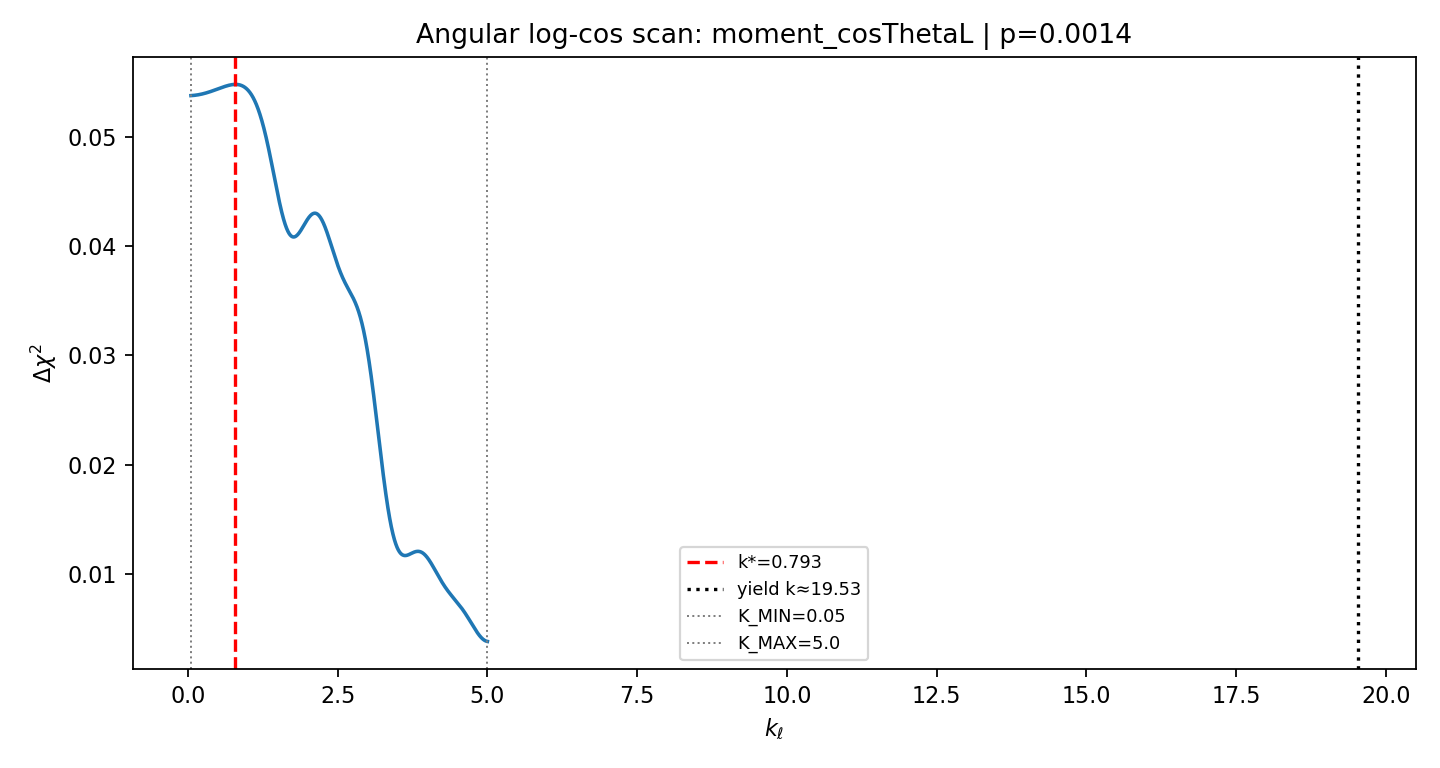

Source data for this figure (header and first rows):
k, delta_chi2, chi2_null, chi2_cos, C, a, b, A, phi
0.05, 0.05377, 0.0965, 0.04273, 8.988, -9.042, 0.09373, 9.043, -3.131
0.05248, 0.05377, 0.0965, 0.04273, 8.157, -8.211, 0.08929, 8.212, -3.131
0.05495, 0.05377, 0.0965, 0.04273, 7.436, -7.49, 0.08525, 7.49, -3.13
0.05743, 0.05377, 0.0965, 0.04273, 6.805, -6.86, 0.08156, 6.86, -3.13
0.0599, 0.05377, 0.0965, 0.04273, 6.252, -6.306, 0.07818, 6.307, -3.129
0.06238, 0.05377, 0.0965, 0.04273, 5.763, -5.817, 0.07506, 5.818, -3.129
0.06486, 0.05377, 0.0965, 0.04273, 5.329, -5.383, 0.07218, 5.384, -3.128
0.06733, 0.05377, 0.0965, 0.04273, 4.942, -4.996, 0.06951, 4.997, -3.128
0.06981, 0.05377, 0.0965, 0.04273, 4.595, -4.649, 0.06703, 4.65, -3.127
0.07229, 0.05377, 0.0965, 0.04273, 4.284, -4.338, 0.06472, 4.338, -3.127
0.07476, 0.05378, 0.0965, 0.04272, 4.002, -4.057, 0.06256, 4.057, -3.126
0.07724, 0.05378, 0.0965, 0.04272, 3.748, -3.802, 0.06054, 3.803, -3.126
0.07971, 0.05378, 0.0965, 0.04272, 3.517, -3.571, 0.05865, 3.571, -3.125
0.08219, 0.05378, 0.0965, 0.04272, 3.306, -3.36, 0.05687, 3.361, -3.125
0.08467, 0.05378, 0.0965, 0.04272, 3.114, -3.168, 0.05519, 3.168, -3.124
0.08714, 0.05378, 0.0965, 0.04272, 2.937, -2.992, 0.05361, 2.992, -3.124
0.08962, 0.05378, 0.0965, 0.04272, 2.776, -2.83, 0.05211, 2.83, -3.123
0.0921, 0.05378, 0.0965, 0.04272, 2.627, -2.681, 0.0507, 2.681, -3.123
0.09457, 0.05379, 0.0965, 0.04271, 2.489, -2.544, 0.04935, 2.544, -3.122
0.09705, 0.05379, 0.0965, 0.04271, 2.362, -2.416, 0.04808, 2.417, -3.122
0.09952, 0.05379, 0.0965, 0.04271, 2.244, -2.299, 0.04687, 2.299, -3.121
0.102, 0.05379, 0.0965, 0.04271, 2.135, -2.19, 0.04572, 2.19, -3.121
0.1045, 0.05379, 0.0965, 0.04271, 2.034, -2.088, 0.04462, 2.089, -3.12
0.107, 0.05379, 0.0965, 0.04271, 1.939, -1.994, 0.04357, 1.994, -3.12
0.1094, 0.05379, 0.0965, 0.04271, 1.851, -1.905, 0.04257, 1.906, -3.119
0.1119, 0.0538, 0.0965, 0.0427, 1.769, -1.823, 0.04162, 1.823, -3.119
0.1144, 0.0538, 0.0965, 0.0427, 1.691, -1.746, 0.0407, 1.746, -3.118
0.1169, 0.0538, 0.0965, 0.0427, 1.619, -1.674, 0.03982, 1.674, -3.118
0.1193, 0.0538, 0.0965, 0.0427, 1.551, -1.606, 0.03898, 1.606, -3.117
0.1218, 0.0538, 0.0965, 0.0427, 1.488, -1.542, 0.03817, 1.542, -3.117
0.1243, 0.0538, 0.0965, 0.0427, 1.428, -1.482, 0.0374, 1.483, -3.116
0.1268, 0.05381, 0.0965, 0.04269, 1.371, -1.426, 0.03665, 1.426, -3.116
0.1292, 0.05381, 0.0965, 0.04269, 1.318, -1.372, 0.03594, 1.373, -3.115
0.1317, 0.05381, 0.0965, 0.04269, 1.268, -1.322, 0.03525, 1.323, -3.115
0.1342, 0.05381, 0.0965, 0.04269, 1.22, -1.275, 0.03458, 1.275, -3.114
0.1367, 0.05381, 0.0965, 0.04269, 1.175, -1.23, 0.03394, 1.23, -3.114
0.1391, 0.05381, 0.0965, 0.04269, 1.133, -1.187, 0.03332, 1.187, -3.114
0.1416, 0.05382, 0.0965, 0.04268, 1.092, -1.147, 0.03272, 1.147, -3.113
0.1441, 0.05382, 0.0965, 0.04268, 1.054, -1.108, 0.03215, 1.109, -3.113
0.1466, 0.05382, 0.0965, 0.04268, 1.017, -1.072, 0.03159, 1.072, -3.112
0.149, 0.05382, 0.0965, 0.04268, 0.9828, -1.037, 0.03105, 1.038, -3.112
0.1515, 0.05382, 0.0965, 0.04268, 0.9499, -1.004, 0.03053, 1.005, -3.111
0.154, 0.05383, 0.0965, 0.04267, 0.9186, -0.9731, 0.03002, 0.9736, -3.111
0.1565, 0.05383, 0.0965, 0.04267, 0.8887, -0.9433, 0.02953, 0.9437, -3.11
0.159, 0.05383, 0.0965, 0.04267, 0.8603, -0.9148, 0.02906, 0.9153, -3.11
0.1614, 0.05383, 0.0965, 0.04267, 0.8331, -0.8876, 0.0286, 0.8881, -3.109
0.1639, 0.05384, 0.0965, 0.04266, 0.8071, -0.8617, 0.02815, 0.8621, -3.109
0.1664, 0.05384, 0.0965, 0.04266, 0.7823, -0.8369, 0.02771, 0.8373, -3.108
0.1689, 0.05384, 0.0965, 0.04266, 0.7586, -0.8132, 0.02729, 0.8136, -3.108
0.1713, 0.05384, 0.0965, 0.04266, 0.7359, -0.7905, 0.02688, 0.7909, -3.108
0.1738, 0.05385, 0.0965, 0.04265, 0.7142, -0.7688, 0.02649, 0.7692, -3.107
0.1763, 0.05385, 0.0965, 0.04265, 0.6934, -0.7479, 0.0261, 0.7484, -3.107
0.1788, 0.05385, 0.0965, 0.04265, 0.6734, -0.728, 0.02572, 0.7284, -3.106
0.1812, 0.05385, 0.0965, 0.04265, 0.6543, -0.7088, 0.02535, 0.7093, -3.106
0.1837, 0.05386, 0.0965, 0.04264, 0.6359, -0.6905, 0.025, 0.6909, -3.105
0.1862, 0.05386, 0.0965, 0.04264, 0.6182, -0.6728, 0.02465, 0.6733, -3.105
0.1887, 0.05386, 0.0965, 0.04264, 0.6012, -0.6559, 0.02431, 0.6563, -3.105
0.1911, 0.05386, 0.0965, 0.04264, 0.5849, -0.6396, 0.02398, 0.64, -3.104
0.1936, 0.05387, 0.0965, 0.04263, 0.5692, -0.6239, 0.02366, 0.6243, -3.104
0.1961, 0.05387, 0.0965, 0.04263, 0.5541, -0.6088, 0.02334, 0.6092, -3.103
... 1,940 more rows
